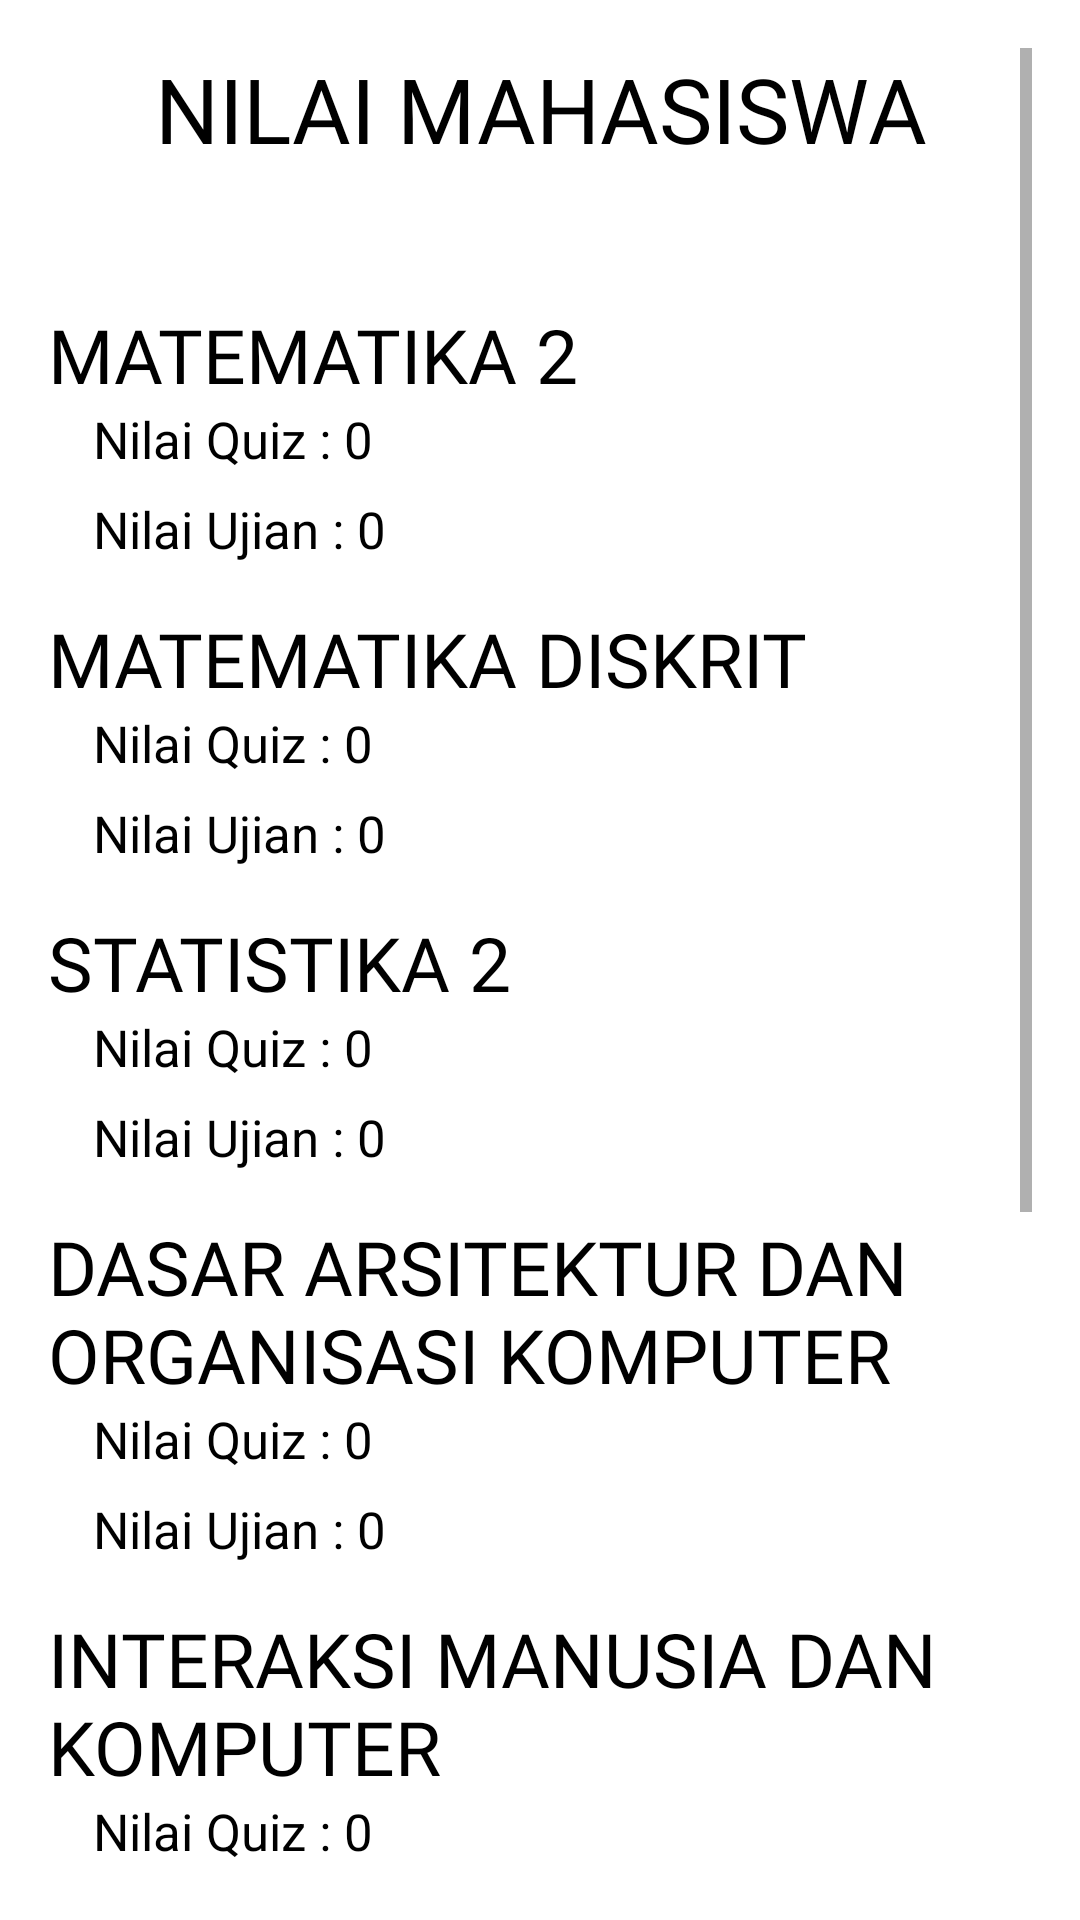

Android layout source for this screen:
<!-- AndroidManifest.xml: application theme Theme.StudyQuizz -->
<!-- res/layout/activity_nilai_mahasiswa.xml -->
<?xml version="1.0" encoding="utf-8"?>
<ScrollView xmlns:android="http://schemas.android.com/apk/res/android"
    android:layout_width="match_parent"
    android:layout_height="match_parent"
    android:background="@color/white"
    android:padding="16dp">

    <RelativeLayout
        android:layout_width="match_parent"
        android:layout_height="match_parent">

        <TextView
            android:id="@+id/jdl_nilai"
            android:layout_width="match_parent"
            android:layout_height="wrap_content"
            android:text="NILAI MAHASISWA"
            android:textAlignment="center"
            android:textSize="30sp"
            android:textColor="@color/black"
            android:fontFamily="@font/poppinsmedium">
        </TextView>

        <ImageView
            android:id="@+id/garis"
            android:layout_width="match_parent"
            android:layout_height="30dp"
            android:layout_below="@+id/jdl_nilai"
            android:background="@drawable/minus">
        </ImageView>

        <TextView
            android:id="@+id/jdl_mtk2"
            android:layout_below="@+id/garis"
            android:layout_marginTop="15dp"
            android:layout_width="wrap_content"
            android:layout_height="wrap_content"
            android:text="MATEMATIKA 2"
            android:textColor="@color/black"
            android:fontFamily="@font/poppinssemibold"
            android:textSize="25sp">

        </TextView>

        <TextView
            android:id="@+id/text_view_total_scoremtk"
            android:layout_below="@+id/jdl_mtk2"
            android:layout_marginStart="15dp"
            android:layout_width="wrap_content"
            android:layout_height="wrap_content"
            android:text="@string/Nilai_Quiz"
            android:textColor="@color/black"
            android:textSize="17sp" />

        <TextView
            android:id="@+id/nilai_mtk"
            android:layout_width="wrap_content"
            android:layout_height="wrap_content"
            android:layout_marginStart="15dp"
            android:layout_marginTop="30dp"
            android:text="@string/Nilai_Ujian"
            android:layout_below="@+id/jdl_mtk2"
            android:textColor="@color/black"
            android:textSize="17sp" />

        <ImageView
            android:layout_width="match_parent"
            android:layout_height="20dp"
            android:layout_below="@+id/nilai_mtk"
            android:background="@drawable/minus">
        </ImageView>

        <TextView
            android:id="@+id/jdl_mtkdisk"
            android:layout_below="@+id/nilai_mtk"
            android:layout_marginTop="15dp"
            android:layout_width="wrap_content"
            android:layout_height="wrap_content"
            android:text="MATEMATIKA DISKRIT"
            android:textColor="@color/black"
            android:fontFamily="@font/poppinssemibold"
            android:textSize="25sp">

        </TextView>

        <TextView
            android:id="@+id/text_view_total_scoredisk"
            android:layout_below="@+id/jdl_mtkdisk"
            android:layout_width="wrap_content"
            android:layout_height="wrap_content"
            android:layout_marginStart="15dp"
            android:text="@string/Nilai_Quiz"
            android:textColor="@color/black"
            android:textSize="17sp" />

        <TextView
            android:id="@+id/nilai_mtkdisk"
            android:layout_width="wrap_content"
            android:layout_height="wrap_content"
            android:layout_marginTop="30dp"
            android:layout_marginStart="15dp"
            android:text="@string/Nilai_Ujian"
            android:layout_below="@+id/jdl_mtkdisk"
            android:textColor="@color/black"
            android:textSize="17sp" />

        <ImageView
            android:layout_width="match_parent"
            android:layout_height="20dp"
            android:layout_below="@+id/nilai_mtkdisk"
            android:background="@drawable/minus">
        </ImageView>

        <TextView
            android:id="@+id/jdl_kimia"
            android:layout_below="@+id/nilai_mtkdisk"
            android:layout_marginTop="15dp"
            android:layout_width="wrap_content"
            android:layout_height="wrap_content"
            android:text="STATISTIKA 2"
            android:textColor="@color/black"
            android:fontFamily="@font/poppinssemibold"
            android:textSize="25sp">

        </TextView>

        <TextView
            android:id="@+id/text_view_total_scorestk"
            android:layout_below="@+id/jdl_kimia"
            android:layout_width="wrap_content"
            android:layout_height="wrap_content"
            android:layout_marginStart="15dp"
            android:text="@string/Nilai_Quiz"
            android:textColor="@color/black"
            android:textSize="17sp" />

        <TextView
            android:id="@+id/nilai_stk"
            android:layout_width="wrap_content"
            android:layout_height="wrap_content"
            android:layout_marginTop="30dp"
            android:layout_marginStart="15dp"
            android:text="@string/Nilai_Ujian"
            android:layout_below="@+id/jdl_kimia"
            android:textColor="@color/black"
            android:textSize="17sp" />

        <ImageView
            android:layout_width="match_parent"
            android:layout_height="20dp"
            android:layout_below="@+id/nilai_stk"
            android:background="@drawable/minus">
        </ImageView>

        <TextView
            android:id="@+id/jdl_bio"
            android:layout_below="@+id/nilai_stk"
            android:layout_marginTop="15dp"
            android:layout_width="wrap_content"
            android:layout_height="wrap_content"
            android:text="DASAR ARSITEKTUR DAN ORGANISASI KOMPUTER"
            android:textColor="@color/black"
            android:fontFamily="@font/poppinssemibold"
            android:textSize="25sp">

        </TextView>

        <TextView
            android:id="@+id/text_view_total_scoreaorkom"
            android:layout_below="@+id/jdl_bio"
            android:layout_width="wrap_content"
            android:layout_height="wrap_content"
            android:layout_marginStart="15dp"
            android:text="@string/Nilai_Quiz"
            android:textColor="@color/black"
            android:textSize="17sp" />

        <TextView
            android:id="@+id/nilai_aorkom"
            android:layout_width="wrap_content"
            android:layout_height="wrap_content"
            android:layout_marginTop="30dp"
            android:layout_marginStart="15dp"
            android:text="@string/Nilai_Ujian"
            android:layout_below="@+id/jdl_bio"
            android:textColor="@color/black"
            android:textSize="17sp" />

        <ImageView
            android:layout_width="match_parent"
            android:layout_height="20dp"
            android:layout_below="@+id/nilai_aorkom"
            android:background="@drawable/minus">
        </ImageView>

        <TextView
            android:id="@+id/jdl_eko"
            android:layout_below="@+id/nilai_aorkom"
            android:layout_marginTop="15dp"
            android:layout_width="wrap_content"
            android:layout_height="wrap_content"
            android:text="INTERAKSI MANUSIA DAN KOMPUTER"
            android:textColor="@color/black"
            android:fontFamily="@font/poppinssemibold"
            android:textSize="25sp">

        </TextView>

        <TextView
            android:id="@+id/text_view_total_scoreimk"
            android:layout_below="@+id/jdl_eko"
            android:layout_width="wrap_content"
            android:layout_height="wrap_content"
            android:layout_marginStart="15dp"
            android:text="@string/Nilai_Quiz"
            android:textColor="@color/black"
            android:textSize="17sp" />

        <TextView
            android:id="@+id/nilai_imk"
            android:layout_width="wrap_content"
            android:layout_height="wrap_content"
            android:layout_marginTop="30dp"
            android:layout_marginStart="15dp"
            android:text="@string/Nilai_Ujian"
            android:layout_below="@+id/jdl_eko"
            android:textColor="@color/black"
            android:textSize="17sp" />

        <TextView
            android:id="@+id/jdl_sjr"
            android:layout_below="@+id/nilai_imk"
            android:layout_marginTop="15dp"
            android:layout_width="wrap_content"
            android:layout_height="wrap_content"
            android:text="STRUKTUR DATA"
            android:textColor="@color/black"
            android:fontFamily="@font/poppinssemibold"
            android:textSize="25sp">

        </TextView>

        <TextView
            android:id="@+id/text_view_total_scorestrukdat"
            android:layout_below="@+id/jdl_sjr"
            android:layout_width="wrap_content"
            android:layout_height="wrap_content"
            android:layout_marginStart="15dp"
            android:text="@string/Nilai_Quiz"
            android:textColor="@color/black"
            android:textSize="17sp" />

        <ImageView
            android:layout_width="match_parent"
            android:layout_height="20dp"
            android:layout_below="@+id/nilai_imk"
            android:background="@drawable/minus">
        </ImageView>

        <TextView
            android:id="@+id/nilai_strukdat"
            android:layout_width="wrap_content"
            android:layout_height="wrap_content"
            android:layout_marginTop="30dp"
            android:layout_marginStart="15dp"
            android:text="@string/Nilai_Ujian"
            android:layout_below="@+id/jdl_sjr"
            android:textColor="@color/black"
            android:textSize="17sp" />

        <ImageView
            android:layout_width="match_parent"
            android:layout_height="20dp"
            android:layout_below="@+id/nilai_strukdat"
            android:background="@drawable/minus">
        </ImageView>

        <TextView
            android:id="@+id/jdl_pbo"
            android:layout_below="@+id/nilai_strukdat"
            android:layout_marginTop="15dp"
            android:layout_width="wrap_content"
            android:layout_height="wrap_content"
            android:text="PEMROGRAMAN BERORIENTASI OBJECT"
            android:textColor="@color/black"
            android:fontFamily="@font/poppinssemibold"
            android:textSize="25sp">

        </TextView>

        <TextView
            android:id="@+id/text_view_total_scorepbo"
            android:layout_below="@+id/jdl_pbo"
            android:layout_width="wrap_content"
            android:layout_height="wrap_content"
            android:layout_marginStart="15dp"
            android:text="@string/Nilai_Quiz"
            android:textColor="@color/black"
            android:textSize="17sp" />

        <TextView
            android:id="@+id/nilai_pbo"
            android:layout_width="wrap_content"
            android:layout_height="wrap_content"
            android:layout_marginTop="30dp"
            android:layout_marginStart="15dp"
            android:text="@string/Nilai_Ujian"
            android:layout_below="@+id/jdl_pbo"
            android:textColor="@color/black"
            android:textSize="17sp" />

        <ImageView
            android:layout_width="match_parent"
            android:layout_height="20dp"
            android:layout_below="@+id/nilai_pbo"
            android:background="@drawable/minus">
        </ImageView>

        <TextView
            android:layout_width="wrap_content"
            android:layout_height="wrap_content"
            android:layout_below="@+id/nilai_pbo"
            android:layout_marginTop="100dp">

        </TextView>


    </RelativeLayout>
</ScrollView>
<!-- resources referenced by this layout -->
<resources>
  <color name="black">#FF000000</color>
  <color name="white">#FFFFFFFF</color>
  <string name="Nilai_Quiz">Nilai Quiz     : 0</string>
  <string name="Nilai_Ujian">Nilai Ujian    : 0</string>
  <style name="Theme.StudyQuizz" parent="Theme.MaterialComponents.DayNight.NoActionBar">
          
          <item name="colorPrimary">@color/purple_500</item>
          <item name="colorPrimaryVariant">@color/purple_700</item>
          <item name="colorOnPrimary">@color/white</item>
          
          <item name="colorSecondary">@color/teal_200</item>
          <item name="colorSecondaryVariant">@color/teal_700</item>
          <item name="colorOnSecondary">@color/white</item>
          
          <item name="android:statusBarColor">?attr/colorPrimaryVariant</item>
          
      </style>
  <color name="purple_500">#FF6200EE</color>
  <color name="purple_700">#FF3700B3</color>
  <color name="teal_200">#FF03DAC5</color>
  <color name="teal_700">#FF018786</color>
</resources>
